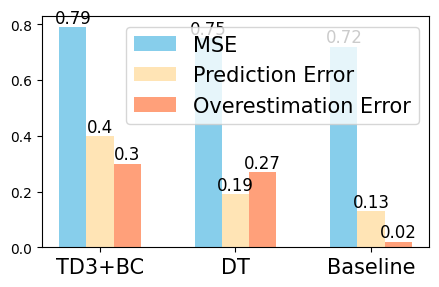

Write Python code to recreate this figure.
from matplotlib import pyplot as plt
import numpy as np

plt.rcParams['font.sans-serif'] = ['SimHei']
plt.rcParams['axes.unicode_minus'] = False
plt.rcParams['figure.dpi'] = 140
plt.rcParams['figure.figsize'] = (5,3)

models_all = ['TD3+BC', 'DT', 'Baseline']


# evaluation results for td_runed TD3+BC, DT (2 heads 4 layers) and baseline
mse_all         = [0.79, 0.75, 0.72]
pred_err_all  = [0.40, 0.19, 0.13]
overest_err_all = [0.30, 0.27, 0.02]


x = np.arange(len(models_all))
width = 0.2

mse_x = x
pred_err_x = x + width
overest_err_x = x + 2*width



plt.bar(mse_x, mse_all, width = width, color = 'skyblue', label = 'MSE')
plt.bar(pred_err_x, pred_err_all, width = width, color = 'moccasin', label = 'Prediction Error')
plt.bar(overest_err_x, overest_err_all, width = width, color = 'lightsalmon', label = 'Overestimation Error')


plt.xticks(x+width, labels=models_all, fontsize = 15)

for i in range(len(models_all)):
    plt.text(mse_x[i], mse_all[i], mse_all[i], va = 'bottom', ha = 'center', fontsize = 12)
    plt.text(pred_err_x[i], pred_err_all[i], pred_err_all[i], va = 'bottom', ha = 'center', fontsize = 12)
    plt.text(overest_err_x[i], overest_err_all[i], overest_err_all[i], va = 'bottom', ha = 'center', fontsize = 12)


plt.legend(loc = 'best', fontsize = 15)

plt.show()